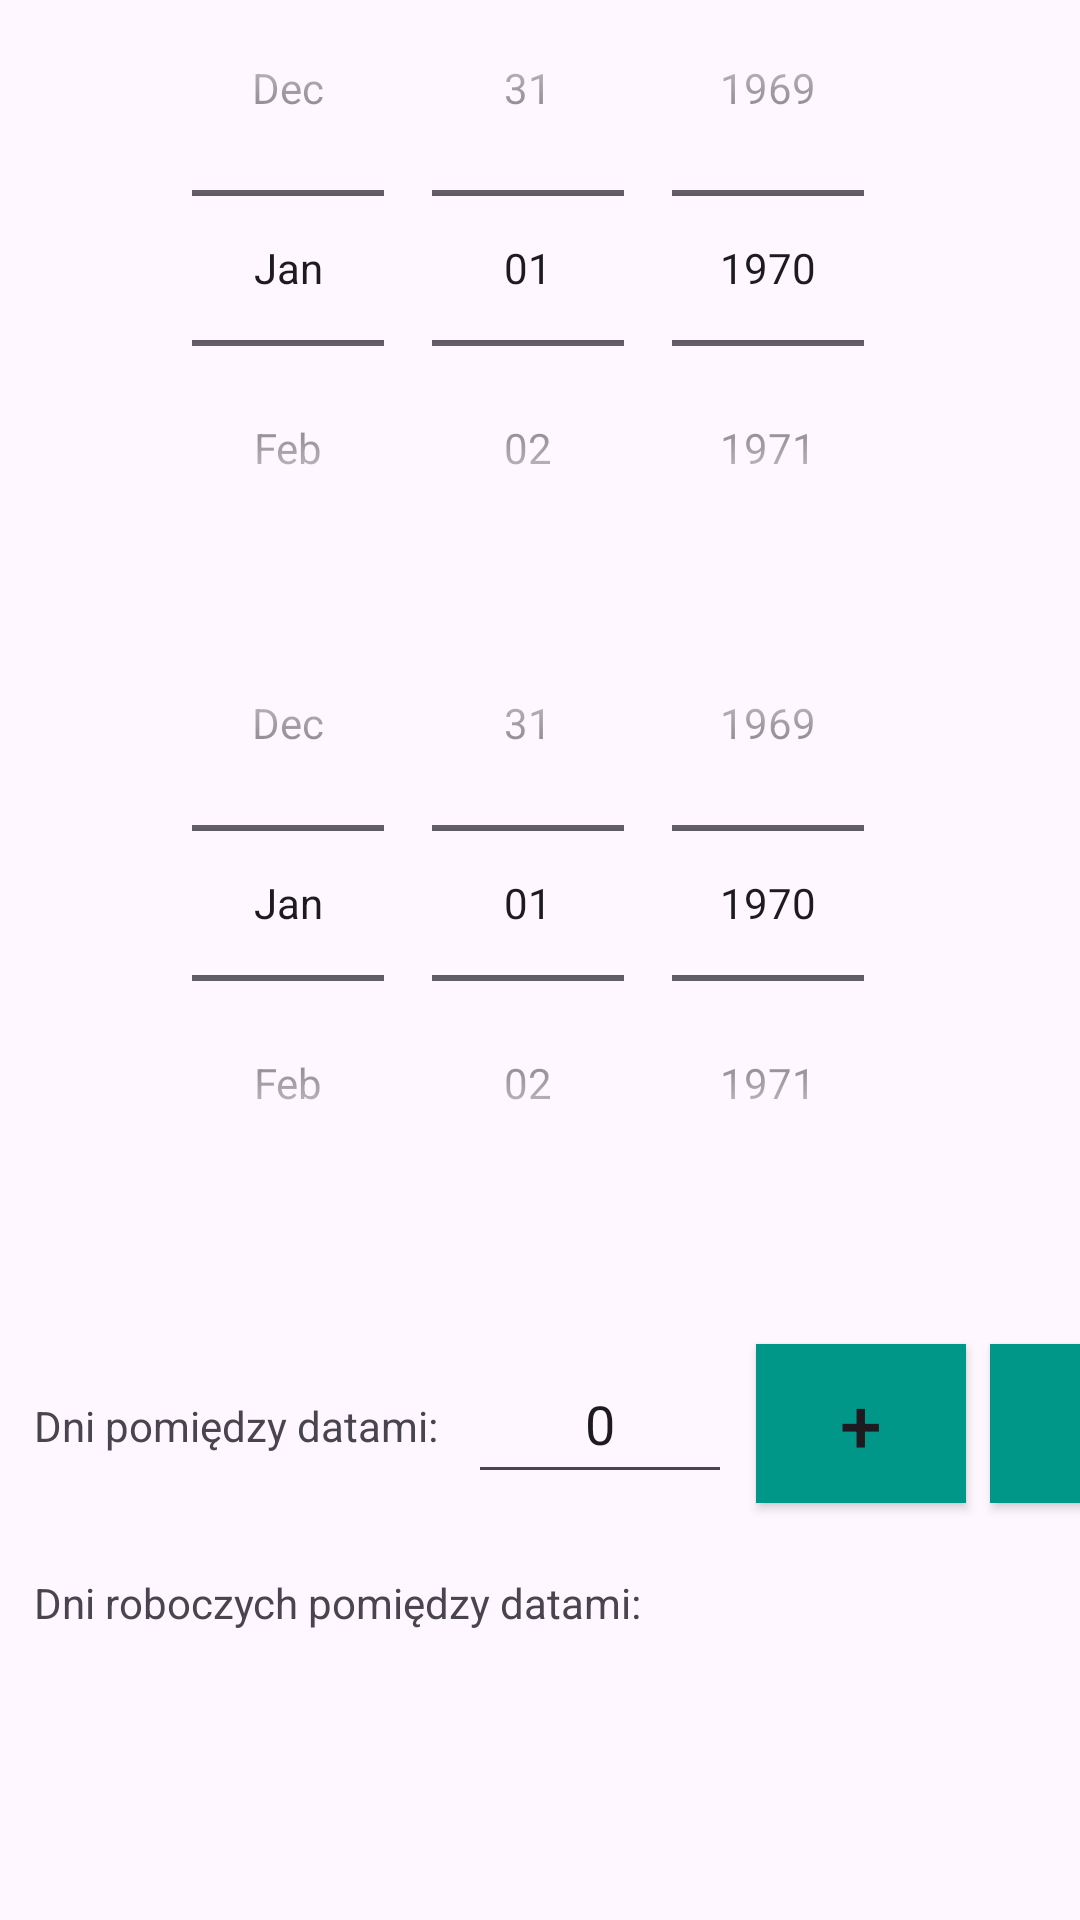

Reconstruct the res/layout file that produces this screen, plus the resources it refers to.
<!-- AndroidManifest.xml: activity theme Theme.Kalkulator_czasu -->
<!-- res/layout/activity_data.xml -->
<?xml version="1.0" encoding="utf-8"?>
<androidx.constraintlayout.widget.ConstraintLayout xmlns:android="http://schemas.android.com/apk/res/android"
    xmlns:app="http://schemas.android.com/apk/res-auto"
    xmlns:tools="http://schemas.android.com/tools"
    android:layout_width="match_parent"
    android:layout_height="match_parent"
    tools:context=".DataActivity">

    <DatePicker
        android:id="@+id/main_data_picker"
        android:layout_width="wrap_content"
        android:layout_height="wrap_content"
        android:calendarViewShown="false"
        android:datePickerMode="spinner"
        app:layout_constraintBottom_toTopOf="@+id/answer_data_picker"
        app:layout_constraintLeft_toLeftOf="parent"
        app:layout_constraintRight_toRightOf="parent"
        app:layout_constraintTop_toTopOf="parent" />

    <DatePicker
        android:id="@+id/answer_data_picker"
        android:layout_width="wrap_content"
        android:layout_height="wrap_content"
        android:layout_marginBottom="250dp"
        android:calendarViewShown="false"
        android:datePickerMode="spinner"
        app:layout_constraintBottom_toBottomOf="parent"
        app:layout_constraintLeft_toLeftOf="parent"
        app:layout_constraintRight_toRightOf="parent"
        app:layout_constraintTop_toBottomOf="@+id/main_data_picker" />

    <TextView
        android:id="@+id/days"
        android:layout_width="wrap_content"
        android:layout_height="wrap_content"
        android:text="Dni pomiędzy datami:"
        app:layout_constraintTop_toTopOf="parent"
        app:layout_constraintBottom_toBottomOf="parent"
        app:layout_constraintLeft_toLeftOf="parent"
        app:layout_constraintRight_toRightOf="parent"
        app:layout_constraintHorizontal_bias="0.05"
        app:layout_constraintVertical_bias="0.75" />

    <EditText
        android:id="@+id/days_between_dates"
        android:layout_width="88dp"
        android:layout_height="50dp"
        android:layout_marginLeft="10dp"
        android:gravity="center"
        android:imeOptions="actionDone"
        android:inputType="number"
        android:text="0"
        app:layout_constraintBottom_toBottomOf="@+id/days"
        app:layout_constraintLeft_toRightOf="@id/days"
        app:layout_constraintTop_toTopOf="@id/days"
        app:layout_constraintVertical_bias="0.576" />

    <Button
        android:id="@+id/add_days_button"
        android:layout_width="70dp"
        android:layout_height="53dp"
        android:layout_marginLeft="8dp"
        android:background="#009688"
        android:text="+"
        android:textSize="25sp"
        app:layout_constraintBottom_toBottomOf="@+id/days_between_dates"
        app:layout_constraintLeft_toRightOf="@+id/days_between_dates"
        app:layout_constraintTop_toTopOf="@+id/days_between_dates"
        app:layout_constraintVertical_bias="0.0" />

    <Button
        android:id="@+id/sub_days_button"
        android:layout_width="70dp"
        android:layout_height="53dp"
        android:layout_marginLeft="8dp"
        android:background="#009688"
        android:text="-"
        android:textSize="25sp"
        app:layout_constraintBottom_toBottomOf="@+id/add_days_button"
        app:layout_constraintLeft_toRightOf="@+id/add_days_button"
        app:layout_constraintTop_toTopOf="@+id/add_days_button" />

    <TextView
        android:id="@+id/working_days"
        android:layout_width="wrap_content"
        android:layout_height="wrap_content"
        android:layout_marginTop="40dp"
        android:text="Dni roboczych pomiędzy datami: "
        app:layout_constraintLeft_toLeftOf="@id/days"
        app:layout_constraintTop_toBottomOf="@id/days" />

</androidx.constraintlayout.widget.ConstraintLayout>
<!-- resources referenced by this layout -->
<resources>
  <style name="Theme.Kalkulator_czasu" parent="Base.Theme.Kalkulator_czasu" />
  <style name="Base.Theme.Kalkulator_czasu" parent="Theme.Material3.DayNight.NoActionBar">
          
          
      </style>
</resources>
